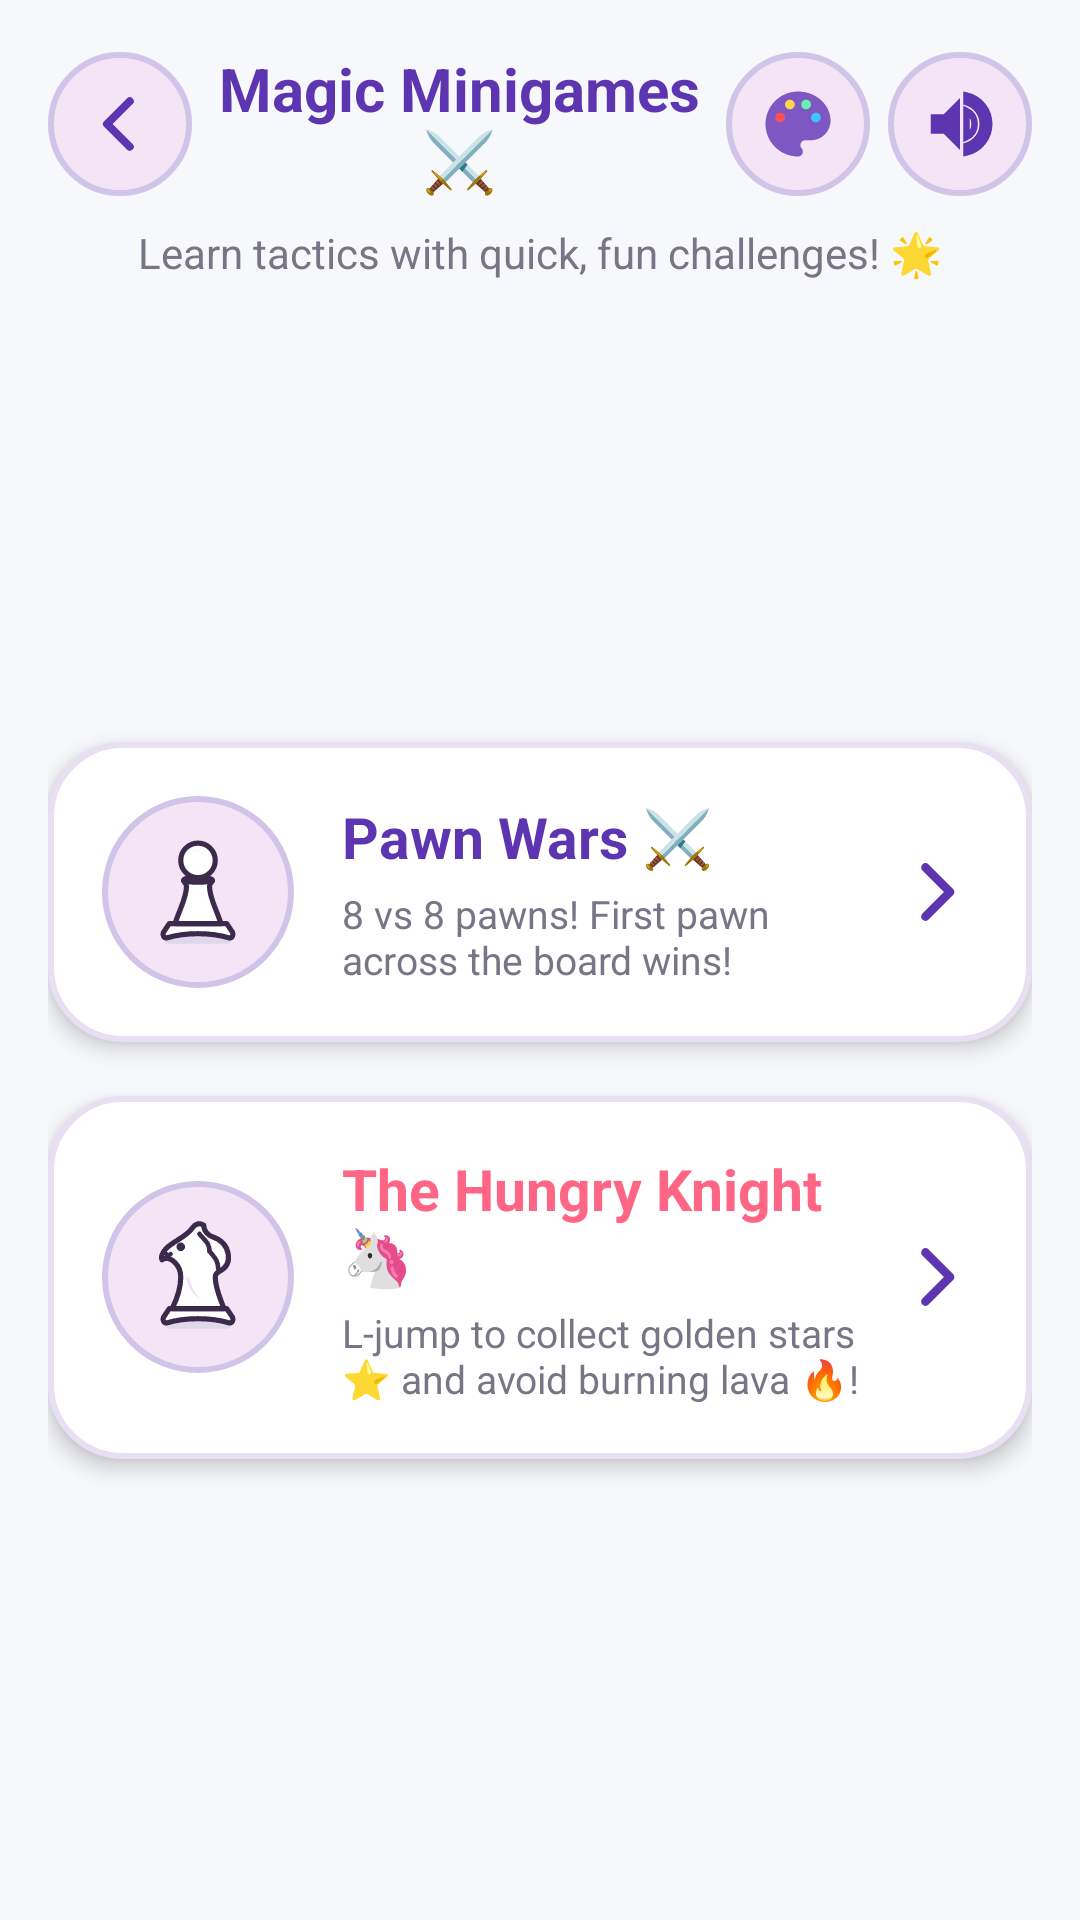

Here is an Android app screen rendered from its layout file. Give the layout XML and the strings, colors and styles it references.
<!-- AndroidManifest.xml: application theme Theme.MagicChessKids -->
<!-- res/layout/layout_minigames.xml -->
<?xml version="1.0" encoding="utf-8"?>
<LinearLayout xmlns:android="http://schemas.android.com/apk/res/android"
    android:layout_width="match_parent"
    android:layout_height="match_parent"
    android:orientation="vertical"
    android:background="@color/bg_light"
    android:padding="16dp">

    
    <LinearLayout
        android:layout_width="match_parent"
        android:layout_height="wrap_content"
        android:orientation="horizontal"
        android:gravity="center_vertical">

        <ImageView
            android:id="@+id/btnMinigamesBack"
            android:layout_width="48dp"
            android:layout_height="48dp"
            android:background="@drawable/bg_button_circle"
            android:src="@drawable/ic_arrow_back"
            android:padding="11dp"
            android:contentDescription="Back" />

        <TextView
            android:layout_width="0dp"
            android:layout_height="wrap_content"
            android:layout_weight="1"
            android:text="Magic Minigames ⚔️"
            android:textColor="@color/primary_dark"
            android:textSize="20sp"
            android:textStyle="bold"
            android:gravity="center" />

        <ImageView
            android:id="@+id/btnMinigamesTheme"
            android:layout_width="48dp"
            android:layout_height="48dp"
            android:background="@drawable/bg_button_circle"
            android:src="@drawable/ic_theme_palette"
            android:padding="11dp"
            android:layout_marginEnd="6dp"
            android:contentDescription="Themes" />

        <ImageView
            android:id="@+id/btnMinigamesSound"
            android:layout_width="48dp"
            android:layout_height="48dp"
            android:background="@drawable/bg_button_circle"
            android:src="@drawable/ic_sound_on"
            android:padding="11dp"
            android:contentDescription="Sound" />
    </LinearLayout>

    <TextView
        android:layout_width="wrap_content"
        android:layout_height="wrap_content"
        android:text="Learn tactics with quick, fun challenges! 🌟"
        android:textColor="@color/text_muted"
        android:textSize="14sp"
        android:layout_gravity="center_horizontal"
        android:layout_marginTop="8dp"
        android:layout_marginBottom="16dp" />

    
    <LinearLayout
        android:layout_width="match_parent"
        android:layout_height="0dp"
        android:layout_weight="1"
        android:orientation="vertical"
        android:gravity="center">

        
        <LinearLayout
            android:id="@+id/btnMinigamePawnWars"
            android:layout_width="match_parent"
            android:layout_height="wrap_content"
            android:orientation="horizontal"
            android:background="@drawable/bg_card_rounded"
            android:padding="18dp"
            android:gravity="center_vertical"
            android:elevation="4dp"
            android:layout_marginBottom="18dp"
            android:clickable="true"
            android:focusable="true">

            <FrameLayout
                android:layout_width="64dp"
                android:layout_height="64dp"
                android:background="@drawable/bg_button_circle">
                <ImageView
                    android:layout_width="46dp"
                    android:layout_height="46dp"
                    android:layout_gravity="center"
                    android:src="@drawable/piece_pawn_white"
                    android:contentDescription="Pawn" />
            </FrameLayout>

            <LinearLayout
                android:layout_width="0dp"
                android:layout_height="wrap_content"
                android:layout_weight="1"
                android:orientation="vertical"
                android:layout_marginStart="16dp">

                <TextView
                    android:layout_width="wrap_content"
                    android:layout_height="wrap_content"
                    android:text="Pawn Wars ⚔️"
                    android:textColor="@color/primary_dark"
                    android:textSize="19sp"
                    android:textStyle="bold" />

                <TextView
                    android:layout_width="wrap_content"
                    android:layout_height="wrap_content"
                    android:text="8 vs 8 pawns! First pawn across the board wins!"
                    android:textColor="@color/text_muted"
                    android:textSize="13sp"
                    android:layout_marginTop="4dp" />
            </LinearLayout>

            <ImageView
                android:layout_width="28dp"
                android:layout_height="28dp"
                android:src="@drawable/ic_arrow_forward"
                android:contentDescription="Play" />
        </LinearLayout>

        
        <LinearLayout
            android:id="@+id/btnMinigameHungryKnight"
            android:layout_width="match_parent"
            android:layout_height="wrap_content"
            android:orientation="horizontal"
            android:background="@drawable/bg_card_rounded"
            android:padding="18dp"
            android:gravity="center_vertical"
            android:elevation="4dp"
            android:clickable="true"
            android:focusable="true">

            <FrameLayout
                android:layout_width="64dp"
                android:layout_height="64dp"
                android:background="@drawable/bg_button_circle">
                <ImageView
                    android:layout_width="46dp"
                    android:layout_height="46dp"
                    android:layout_gravity="center"
                    android:src="@drawable/piece_knight_white"
                    android:contentDescription="Knight" />
            </FrameLayout>

            <LinearLayout
                android:layout_width="0dp"
                android:layout_height="wrap_content"
                android:layout_weight="1"
                android:orientation="vertical"
                android:layout_marginStart="16dp">

                <TextView
                    android:layout_width="wrap_content"
                    android:layout_height="wrap_content"
                    android:text="The Hungry Knight 🦄"
                    android:textColor="@color/accent_pink"
                    android:textSize="19sp"
                    android:textStyle="bold" />

                <TextView
                    android:layout_width="wrap_content"
                    android:layout_height="wrap_content"
                    android:text="L-jump to collect golden stars ⭐ and avoid burning lava 🔥!"
                    android:textColor="@color/text_muted"
                    android:textSize="13sp"
                    android:layout_marginTop="4dp" />
            </LinearLayout>

            <ImageView
                android:layout_width="28dp"
                android:layout_height="28dp"
                android:src="@drawable/ic_arrow_forward"
                android:contentDescription="Play" />
        </LinearLayout>

    </LinearLayout>

</LinearLayout>
<!-- resources referenced by this layout -->
<resources>
  <color name="accent_pink">#FF6584</color>
  <color name="bg_light">#F7F8FC</color>
  <color name="primary_dark">#5E35B1</color>
  <color name="text_muted">#797486</color>
  <!-- drawable bg_button_circle (drawable) -->
  <?xml version="1.0" encoding="utf-8"?>
  <ripple xmlns:android="http://schemas.android.com/apk/res/android"
      android:color="#307E57C2">
      <item>
          <shape android:shape="oval">
              <solid android:color="#F3E5F5" />
              <stroke android:width="2dp" android:color="#D1C4E9" />
          </shape>
      </item>
  </ripple>
  <!-- drawable bg_card_rounded (drawable) -->
  <?xml version="1.0" encoding="utf-8"?>
  <shape xmlns:android="http://schemas.android.com/apk/res/android"
      android:shape="rectangle">
      <corners android:radius="24dp" />
      <solid android:color="#FFFFFF" />
      <stroke android:width="2dp" android:color="#E8E0F2" />
  </shape>
  <!-- drawable ic_arrow_back (drawable) -->
  <vector xmlns:android="http://schemas.android.com/apk/res/android"
      android:width="28dp"
      android:height="28dp"
      android:viewportWidth="24"
      android:viewportHeight="24">
    <path
        android:fillColor="#00000000"
        android:strokeColor="#5E35B1"
        android:strokeWidth="2.5"
        android:strokeLineCap="round"
        android:strokeLineJoin="round"
        android:pathData="M15,19 L8,12 L15,5" />
  </vector>
  <!-- drawable ic_arrow_forward (drawable) -->
  <vector xmlns:android="http://schemas.android.com/apk/res/android"
      android:width="28dp"
      android:height="28dp"
      android:viewportWidth="24"
      android:viewportHeight="24">
    <path
        android:fillColor="#00000000"
        android:strokeColor="#5E35B1"
        android:strokeWidth="2.5"
        android:strokeLineCap="round"
        android:strokeLineJoin="round"
        android:pathData="M9,5 L16,12 L9,19" />
  </vector>
  <!-- drawable ic_sound_on (drawable) -->
  <vector xmlns:android="http://schemas.android.com/apk/res/android"
      android:width="28dp"
      android:height="28dp"
      android:viewportWidth="24"
      android:viewportHeight="24">
    <path
        android:fillColor="#5E35B1"
        android:pathData="M3,9 L3,15 L7,15 L12,20 L12,4 L7,9 Z" />
    <path
        android:fillColor="#00000000"
        android:strokeColor="#5E35B1"
        android:strokeWidth="2"
        android:strokeLineCap="round"
        android:pathData="M16.5,12 C16.5,10.23 15.48,8.71 14,7.97 L14,16.02 C15.48,15.29 16.5,13.77 16.5,12 Z" />
    <path
        android:fillColor="#00000000"
        android:strokeColor="#5E35B1"
        android:strokeWidth="2"
        android:strokeLineCap="round"
        android:pathData="M14,3.23 L14,5.29 C16.89,6.15 19,8.83 19,12 C19,15.17 16.89,17.85 14,18.71 L14,20.77 C18.01,19.86 21,16.28 21,12 C21,7.72 18.01,4.14 14,3.23 Z" />
  </vector>
  <style name="Theme.MagicChessKids" parent="Theme.Material3.DayNight.NoActionBar">
          <item name="colorPrimary">@color/primary</item>
          <item name="colorPrimaryVariant">@color/primary_dark</item>
          <item name="colorSecondary">@color/accent_pink</item>
          <item name="android:statusBarColor">@color/primary</item>
          <item name="android:navigationBarColor">@color/bg_light</item>
          <item name="android:windowLightNavigationBar" tools:targetApi="o_mr1">true</item>
      </style>
  <color name="primary">#7E57C2</color>
</resources>
